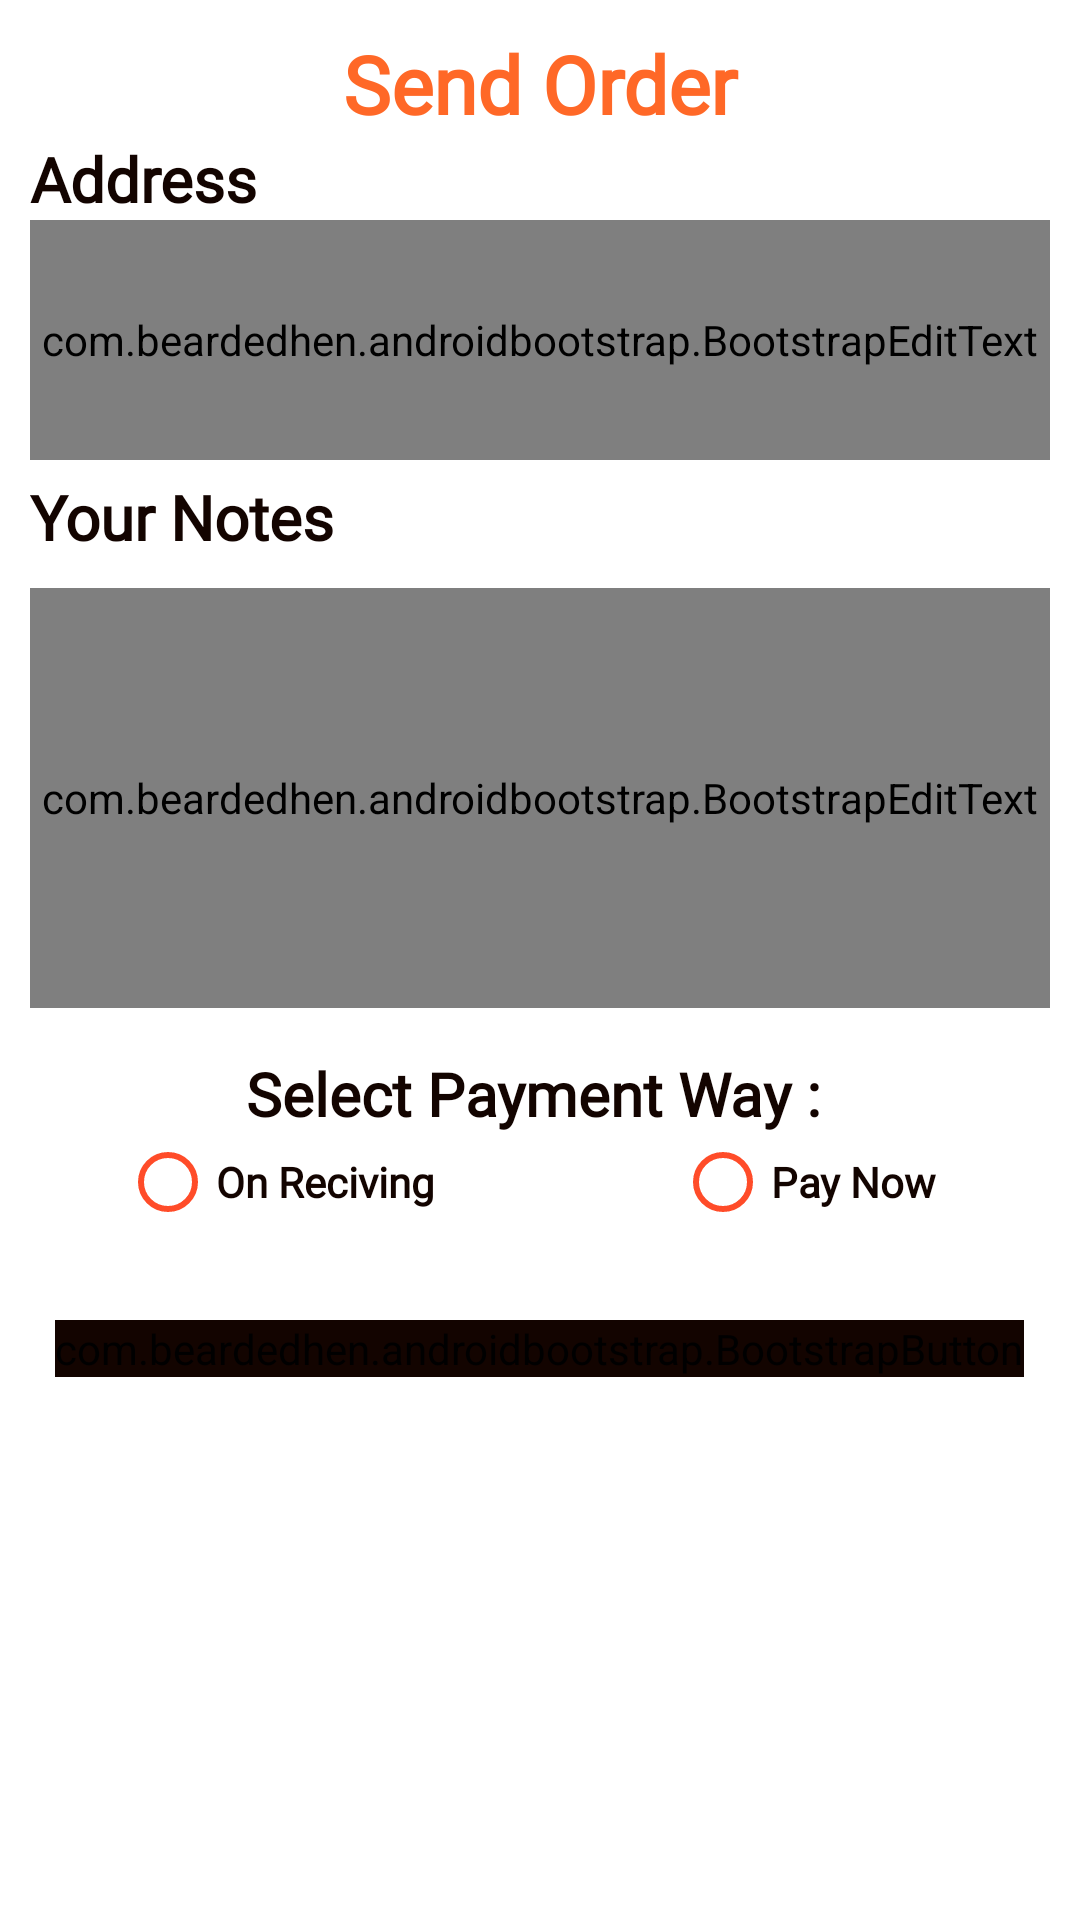

Android layout source for this screen:
<!-- AndroidManifest.xml: application theme Theme.Design.NoActionBar -->
<!-- res/layout/activity_main_activity17_user_send_order.xml -->
<?xml version="1.0" encoding="utf-8"?>
<LinearLayout
    xmlns:android="http://schemas.android.com/apk/res/android"
    xmlns:app="http://schemas.android.com/apk/res-auto"
    xmlns:tools="http://schemas.android.com/tools"
    android:layout_width="match_parent"
    android:layout_height="match_parent"
    android:orientation="vertical"
    android:background="@color/white"
    android:padding="10dp"
    tools:context=".MainActivity17_UserSendOrder">
    <TextView
        android:id="@+id/txt_title"
        android:layout_width="match_parent"
        android:layout_height="wrap_content"
        android:text="Send Order"
        android:textSize="13pt"
        android:textStyle="bold"
        android:textColor="#ff6827"
        android:fontFamily="@font/text3"
        android:gravity="center"/>
    <TextView
        android:id="@+id/nametv"
        android:layout_width="match_parent"
        android:layout_height="wrap_content"
        android:text="Address"
        android:textSize="10pt"
        android:textStyle="bold"
        android:textColor="#130400"
        android:fontFamily="@font/text3"
        />

    <com.beardedhen.androidbootstrap.BootstrapEditText
        android:layout_width="match_parent"
        android:layout_height="80dp"
        app:bootstrapSize="md"
        app:bootstrapBrand="info"
        android:inputType="text"
        android:textColor="#130400"
        android:id="@+id/addressField"
        />
    <TextView
        android:layout_marginTop="5dp"
        android:layout_width="match_parent"
        android:layout_height="wrap_content"
        android:text="Your Notes"
        android:textSize="10pt"
        android:textStyle="bold"
        android:fontFamily="@font/text3"
        android:textColor="#130400"/>

    <com.beardedhen.androidbootstrap.BootstrapEditText

        android:layout_width="match_parent"
        android:layout_height="140dp"
        app:bootstrapSize="md"
        app:bootstrapBrand="info"
        android:layout_marginTop="10dp"
        android:inputType="text"
        android:textColor="#130400"
        android:id="@+id/noteField"
        />

    <TextView
        android:id="@+id/txt_sing_up_As"
        android:layout_width="match_parent"
        android:layout_height="wrap_content"
        android:text="Select Payment Way : "
        android:textSize="20sp"
        android:textStyle="bold"
        android:layout_marginTop="15sp"
        android:fontFamily="@font/text3"
        android:textColor="#130400"
        android:gravity="center_horizontal"/>
    <RadioGroup
        android:id="@+id/rd_group"
        android:layout_width="match_parent"
        android:layout_height="wrap_content"

        android:orientation="horizontal"
        android:layout_gravity="center_horizontal">
        <RadioButton
            android:id="@+id/RadioButtonChooies1"
            android:layout_width="wrap_content"
            android:layout_height="wrap_content"
            android:text="On Reciving"
            android:layout_marginLeft="30dp"
            android:textStyle="bold"
            android:onClick="ChooicePayment"
            android:textColor="#130400"
            android:fontFamily="@font/text3"
            app:buttonTint="#FF4C29"
            android:layout_gravity="left"/>
        <RadioButton
            android:id="@+id/RadioButtonChooies2"
            android:layout_width="wrap_content"
            android:onClick="ChooicePayment"
            android:layout_height="wrap_content"
            android:text="Pay Now"
            android:layout_marginLeft="80dp"
            android:textStyle="bold"

            android:fontFamily="@font/text3"
            android:textColor="#130400"
            app:buttonTint="#FF4C29"
            android:layout_gravity="right"

            />
    </RadioGroup>

    <LinearLayout
        android:layout_width="match_parent"
        android:layout_height="wrap_content"
        android:orientation="vertical"
        android:layout_gravity="center"
        android:layout_marginTop="15dp">

        <com.beardedhen.androidbootstrap.BootstrapButton
            android:layout_width="wrap_content"
            android:layout_height="match_parent"
            android:backgroundTint="#130400"
            android:fontFamily="@font/mmm"
            android:layout_gravity="center_horizontal"
            android:onClick="StoreOrder"
            android:text="Save And Continue"
            android:layout_marginTop="15sp"
            android:textStyle="italic|bold"
            app:bootstrapBrand="success"
            app:bootstrapSize="xl"
            app:buttonMode="regular"
            app:roundedCorners="true"
            app:showOutline="false" />

    </LinearLayout>
</LinearLayout>
<!-- resources referenced by this layout -->
<resources>

  <!-- not gathered from this repository: default colours our renderer supplied (Android Studio template values) -->
  <color name="white">#FFFFFFFF</color>
</resources>
